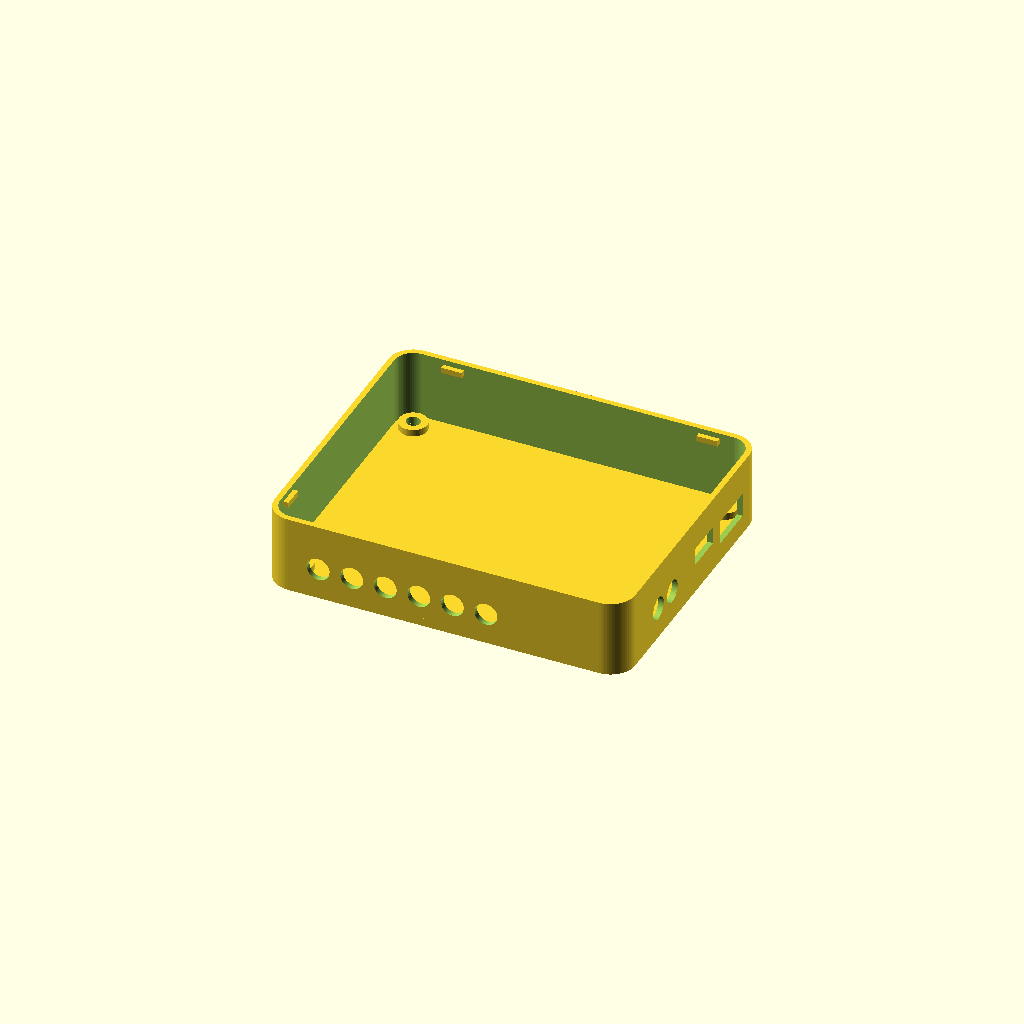
Cell 1 — every parameter at its default value.
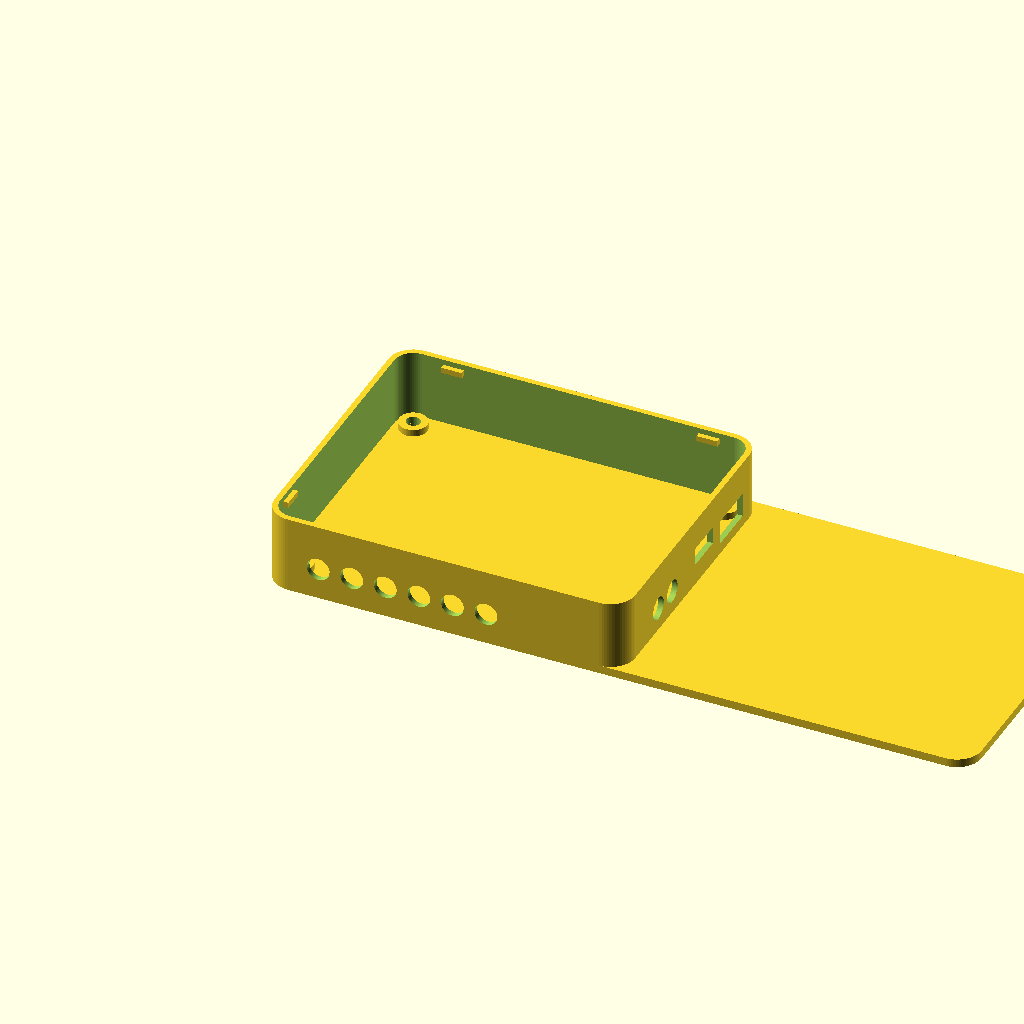
Cell 2: the same model with pcb_l = 198.
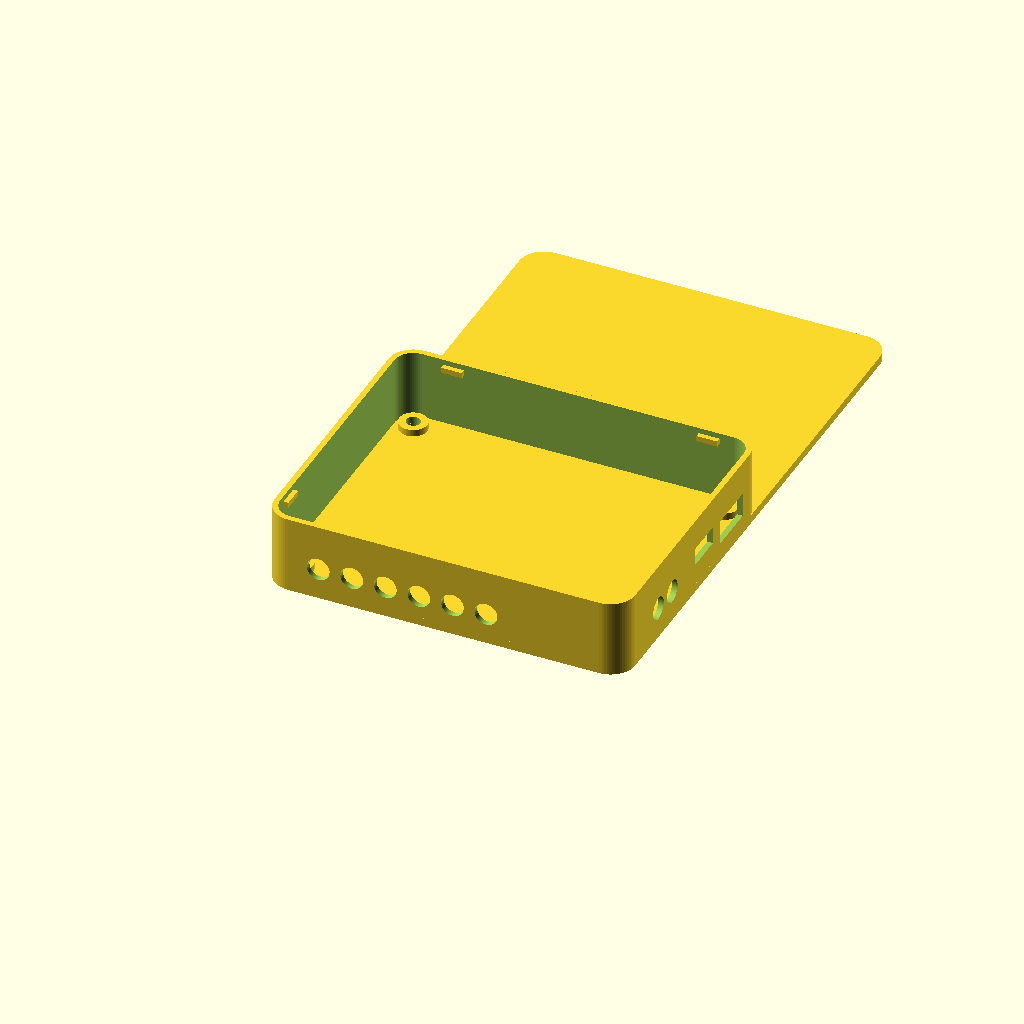
Cell 3: pcb_w = 160 (everything else at default).
One fixed orthographic camera (rotation 55°, 0°, 25°; colour scheme Cornfield) for every cell.
Source of the model, boitier/boitier.scad:
// ============================================================
//  MiniMoc — BOÎTIER FUSIONNÉ (fond + anneau en une pièce)
//  ------------------------------------------------------------
//  Ce fichier NE MODIFIE PAS ta géométrie. Il contient tes deux
//  pièces telles quelles (l'anneau a juste ses noms préfixés
//  "a_" pour éviter les conflits avec le fond), puis les
//  assemble :
//    - fond() à sa place
//    - anneau retourné 180° autour de Y, recalé en X, posé à
//      Z = 2.4 mm (sur la plaque du fond)
//
//  Pour exporter : F6 puis Exporter STL.
// ============================================================

$fn = 64;

// ---------- PIÈCE A : LE FOND (inchangé) --------------------
// ============================================================
//  MiniMoc — Boîtier imprimé en 3D
//  PIÈCE 1/2 : LE FOND (plaque inférieure)
//  ------------------------------------------------------------
//  Repère : coin inférieur-gauche du PCB = origine (0,0),
//  comme dans KiCad. Cotes en millimètres.
//
//  Cotes extraites du PCB MiniMoc v0.2 :
//    - Contour des cartes ......... 99 x 80 mm, coins R5
//    - 4 trous M3 aux coins ....... (5,5) (94,5) (5,75) (94,75)
//
//  IMPORTANT : le fond et l'anneau partagent la MÊME empreinte
//  extérieure (PCB + jeu + murs). Les deux dépassent donc
//  légèrement du PCB, du même montant, pour coïncider bord à
//  bord. Le PCB, lui, reste à 99 x 80 à l'intérieur.
//
//  OpenSCAD : F5 = aperçu, F6 = rendu, puis
//  Fichier > Exporter > Exporter en STL.
// ============================================================


// ---------- PARAMÈTRES À AJUSTER ----------------------------

pcb_l        = 99;    // longueur du PCB (axe X)
pcb_w        = 80;    // largeur du PCB  (axe Y)
coin_r       = 5;     // rayon des coins du PCB (R5)

// -- Murs & jeu : CES DEUX VALEURS définissent l'empreinte --
//    extérieure, partagée avec l'anneau. Garde-les identiques
//    dans les deux fichiers.
mur_ep       = 1.6;   // épaisseur des murs de l'anneau
jeu_pcb      = 0.4;   // jeu entre le PCB et l'intérieur des murs

// => empreinte extérieure de la coque (calculée, ne pas éditer)
ext_l        = pcb_l + 2*(jeu_pcb + mur_ep);   // ~103.0
ext_w        = pcb_w + 2*(jeu_pcb + mur_ep);   // ~84.0
ext_coin_r   = coin_r + jeu_pcb + mur_ep;      // arrondi extérieur

fond_ep      = 2.4;   // épaisseur de la plaque de fond

// -- Colonnes de vis aux 4 coins (positions = repère PCB) --
trou_x1      = 5;
trou_x2      = 94;
trou_y1      = 5;
trou_y2      = 75;

colonne_d    = 8;     // diamètre des bossages de vis
colonne_h    = 2;     // hauteur des bossages (surélève le PCB,
                      //  dégage les soudures du dessous)

// -- Type de fixation --
//   "taraude" = vis M3 taraude le plastique (Ø2.7)
//   "insert"  = trou pour insert thermofusible M3 (Ø4.0)
fixation     = "insert";

trou_d_taraude = 2.9;
trou_d_insert  = 4.0;

// -- Lamage tête de vis sous la plaque --
// -- Lamage tête de vis sous le fond (vis Allen tête bombée M3) --
// La vis monte PAR LE DESSOUS ; sa tête bombée se loge dans ce
// logement cylindrique creusé sous le fond pour ne pas dépasser.
lamage       = true;
lamage_d     = 6.2;   // Ø tête bombée M3 (~5.7) + jeu impression
lamage_h     = 2.0;   // profondeur (tête bombée M3 ~1.65 de haut)

$fn = 48;


// ---------- CONSTRUCTION ------------------------------------

// Profil arrondi générique (l, w, r) centré sur le repère PCB.
// Le décalage place le contour extérieur autour du PCB.
module profil(l, w, r, ox, oy) {
    translate([ox, oy, 0])
    hull() {
        translate([r,       r    ]) circle(r);
        translate([l - r,   r    ]) circle(r);
        translate([r,       w - r]) circle(r);
        translate([l - r,   w - r]) circle(r);
    }
}

// Décalage du contour extérieur par rapport à l'origine PCB
off = -(jeu_pcb + mur_ep);

trou_d = (fixation == "insert") ? trou_d_insert : trou_d_taraude;

positions = [
    [trou_x1, trou_y1], [trou_x2, trou_y1],
    [trou_x1, trou_y2], [trou_x2, trou_y2]
];

module fond() {
    difference() {
        union() {
            // plaque à l'empreinte EXTÉRIEURE (partagée avec l'anneau)
            linear_extrude(fond_ep)
                profil(ext_l, ext_w, ext_coin_r, off, off);
            // colonnes de vis
            for (p = positions)
                translate([p[0], p[1], 0])
                    cylinder(d = colonne_d, h = fond_ep + colonne_h);
        }
        // perçage des trous de vis
        for (p = positions)
            translate([p[0], p[1], -1])
                cylinder(d = trou_d, h = fond_ep + colonne_h + 2);
        // lamage optionnel
        if (lamage)
            for (p = positions)
                translate([p[0], p[1], -0.01])
                    cylinder(d = lamage_d, h = lamage_h);
    }
}



// ---------- PIÈCE B : L'ANNEAU (noms préfixés a_, inchangé) --
// ============================================================
//  MiniMoc — Boîtier imprimé en 3D
//  PIÈCE 2/2 : L'ANNEAU (cadre + 2 épaulements + découpes)
//  ------------------------------------------------------------
//  Repère KiCad : coin HAUT-gauche du PCB = origine (0,0),
//  axe X vers la droite, axe Y vers le BAS. Cotes en mm.
//
//  STRUCTURE (coupe en "H" couché) :
//    - débord extérieur = ton liseré autour des PCB
//    - épaulement BAS  : repose SUR le PCB du bas
//    - ouverture centrale : hauteur = entretoises (11 mm)
//    - épaulement HAUT : reçoit le PCB du haut
//
//  FIXATION : 4 trous ronds laissent passer les entretoises
//  hexagonales aux coins -> bloquent l'a_anneau en X/Y. Les deux
//  épaulements + les PCB le bloquent en Z.
//
//  Murs (repère) :
//    - bord y=0 -> FACE AVANT : 6 jacks de sortie
//    - bord x=0 -> FACE GAUCHE : 2 entrées + USB-A + micro-USB Teensy
//
//  Positions connecteurs & entretoises : extraites du PCB. NE PAS toucher.
//  Cotes à confirmer = bloc MESURES.
//  OpenSCAD : F5 aperçu, F6 rendu, export STL.
// ============================================================


// réglages fins FJA
a_decaltrs=0;
a_agrandir_anneau= 5.6;



// ---------- DOIT CORRESPONDRE AU FICHIER DU FOND ------------
a_pcb_l        = 99;
a_pcb_w        = 80;
a_coin_r       = 5;
a_mur_ep       = 1.6;    // épaisseur du mur extérieur (liseré)
a_jeu_pcb      = 0.4;    // jeu pour que le PCB entre sans forcer

// empreinte extérieure (identique au fond)
a_ext_l        = a_pcb_l + 2*(a_jeu_pcb + a_mur_ep);
a_ext_w        = a_pcb_w + 2*(a_jeu_pcb + a_mur_ep);
a_ext_coin_r   = a_coin_r + a_jeu_pcb + a_mur_ep;
a_off          = -(a_jeu_pcb + a_mur_ep);


// ---------- MESURES (confirmées avec toi) -------------------
a_entretoise_h = 11.0+a_agrandir_anneau;   // hauteur des entretoises = ouverture centrale
a_pcb_ep       = 1.6;    // épaisseur de tes PCB (feuillures)

// --- PATINS D'APPUI (au lieu d'un rebord continu) ---
// Chaque a_patin = petit plot sur lequel un PCB vient reposer.
// Format : [x, y, largeur, profondeur]  (x,y = centre, repère PCB)
// ÉDITE CETTE LISTE LIBREMENT : ajoute/déplace/supprime des lignes.
// Pré-rempli avec les 4 coins (zones dégagées). Décale-les vers
// l'intérieur si un composant gêne, réduis largeur/profondeur, etc.
//


// Attntion BAS = ceux du haut et HAUT = plus utilisés
// Patins du BAS (sous le PCB du bas — ATTENTION aux composants) :
a_patins_bas = [
    [12, 0, 6, 2],   // coin bas-gauche
    [99, 10, 2, 6],   // coin bas-droite
    [12, 80, 6, 2],   // coin haut-gauche
    [85, 80, 6, 2],   // coin haut-droite
];
// Patins du HAUT (sous le PCB du haut — carte nue, peu de contraintes) :
a_patins_haut = [
    [12, 2, 6, 6],
    [98, 10, 6, 6],
    [12, 78, 6, 6],
    [85, 78, 6, 6],
];

// hauteur totale de l'a_anneau = PCB bas + entretoises + PCB haut
a_anneau_h     = a_pcb_ep + a_entretoise_h + a_pcb_ep;   // = 14.2

// -- Entretoises hexagonales (passage aux 4 coins) --
a_entre_plats  = 4.0;    // dimension entre plats mesurée (4 mm)
a_ent_jeu      = 0.4;    // jeu d'impression
// largeur max de l'hexagone (pointe à pointe) = a_entre_plats / cos(30)
a_ent_trou_d   = a_entre_plats / cos(30) + a_ent_jeu;   // ~5.02


// ---------- MESURES connecteurs (au pied à coulisse) --------
a_jack_axe_z   = 6.0+a_agrandir_anneau;    // hauteur axe jack au-dessus du PCB bas
a_jack_trou_d  = 6.5;    // Ø trou fût du jack + jeu

a_usb_larg     = 14.0;   // ouverture USB-A
a_usb_haut     = 7.0;
a_usb_axe_z    = 6.0+a_agrandir_anneau;

a_tusb_larg    = 11.0;   // ouverture micro-USB Teensy (large pour la fiche)
a_tusb_haut    = 5.0;
a_tusb_axe_z   = 4.0+a_agrandir_anneau;

// Hauteur de référence : le PCB du bas est posé à z = a_pcb_ep
// (l'épaulement bas fait a_pcb_ep de haut). Les connecteurs sont
// au-dessus du PCB bas, donc leur z = a_pcb_ep + axe_z.
a_pcb_bas_z    = a_pcb_ep;


// ---------- POSITIONS (extraites du PCB) --------------------
a_jacks_out_x  = [35.12, 44.70, 54.28, 63.87, 73.45, 83.04]; // face avant
a_jacks_in_y   = [30.03, 21.53];                              // face gauche
a_usb_y        = 61.0;                                        // USB-A
a_tusb_y       = 47.12;                                       // micro-USB Teensy
a_ent_pos      = [[5,5],[94,5],[5,75],[94,75]];               // entretoises

$fn = 64;


// ---------- CONSTRUCTION ------------------------------------

module a_profil(l, w, r, ox, oy) {
    translate([ox, oy, 0])
    hull() {
        translate([r,     r    ]) circle(r);
        translate([l - r, r    ]) circle(r);
        translate([r,     w - r]) circle(r);
        translate([l - r, w - r]) circle(r);
    }
}

// Contour extérieur (liseré)
module a_ext_profil()  { a_profil(a_ext_l, a_ext_w, a_ext_coin_r, a_off, a_off); }
// Contour intérieur = PCB + jeu (l'ouverture où passent les composants)
module a_pcb_profil()  { a_profil(a_pcb_l + 2*a_jeu_pcb, a_pcb_w + 2*a_jeu_pcb,
                              a_coin_r + a_jeu_pcb, -a_jeu_pcb, -a_jeu_pcb); }
// Un a_patin = petit pavé. On le pose à la bonne hauteur via z.
module a_patin(p, z) {
    translate([p[0]-p[2]/2, p[1]-p[3]/2, z])
        cube([p[2], p[3], a_pcb_ep]);
}

// Anneau : mur extérieur creux (ouverture = taille PCB sur toute la
// hauteur), PLUS des patins d'appui en bas et en haut. Pas de rebord
// continu : l'intérieur reste dégagé sauf aux patins.
module a_anneau_brut() {
    union() {
        // 1) cadre extérieur creux : ouverture de la taille du PCB,
        //    traversante sur toute la hauteur
        difference() {
            linear_extrude(a_anneau_h) a_ext_profil();
            translate([0,0,-1])
                linear_extrude(a_anneau_h + 2) a_pcb_profil();
        }
        // 2) patins du bas (de z=0 à a_pcb_ep) : le PCB bas repose dessus
        for (p = a_patins_bas) a_patin(p, a_pcb_ep);
        // 3) patins du haut (juste sous le sommet) : le PCB haut repose dessus
        //for (p = a_patins_haut) a_patin(p, a_anneau_h - 2*a_pcb_ep-2);
    }
}

// --- découpes connecteurs ---
module a_trou_jack_avant(x) {
    translate([x, a_off - 1, a_pcb_bas_z + a_jack_axe_z])
        rotate([-90,0,0]) cylinder(d=a_jack_trou_d, h=(a_mur_ep+a_jeu_pcb)+3);
}
module a_trou_jack_gauche(y) {
    translate([a_off - 1, y, a_pcb_bas_z + a_jack_axe_z])
        rotate([0,90,0]) cylinder(d=a_jack_trou_d, h=(a_mur_ep+a_jeu_pcb)+3);
}
module a_trou_usb(y) {
    translate([a_off - 1, y - a_usb_larg/2, (a_pcb_bas_z+a_usb_axe_z) - a_usb_haut/2])
        cube([(a_mur_ep+a_jeu_pcb)+3, a_usb_larg, a_usb_haut]);
}
module a_trou_teensy_usb(y) {
    translate([a_off - 1, y - a_tusb_larg/2, (a_pcb_bas_z+a_tusb_axe_z) - a_tusb_haut/2])
        cube([(a_mur_ep+a_jeu_pcb)+3, a_tusb_larg, a_tusb_haut]);
}
// passage d'entretoise : trou rond vertical traversant TOUT l'a_anneau
module a_trou_entretoise(p) {
    translate([p[0], p[1], -1])
        cylinder(d=a_ent_trou_d, h=a_anneau_h + 2);
}

module a_anneau() {
    difference() {
        a_anneau_brut();
        for (x = a_jacks_out_x) a_trou_jack_avant(x+a_jack_trou_d/2-1);
        for (y = a_jacks_in_y)  a_trou_jack_gauche(y-a_jack_trou_d/2+1);
        a_trou_usb(a_usb_y+3);
        a_trou_teensy_usb(a_tusb_y);
        for (p = a_ent_pos) a_trou_entretoise(p);
    }
}

// ============================================================
//  COUPON DE TEST — décommente a_coupon() et commente a_anneau()
//  pour imprimer ~5 min : un bout de la face gauche avec un
//  jack ET le micro-USB, pour valider les hauteurs critiques.
// ============================================================
//
// module a_coupon() {
//     L = 45;
//     difference() {
//         cube([a_mur_ep + a_jeu_pcb, L, a_anneau_h]);
//         // un jack d'entrée (centré sur le a_coupon)
//         translate([-1, L*0.30, a_pcb_bas_z + a_jack_axe_z])
//             rotate([0,90,0]) cylinder(d=a_jack_trou_d, h=a_mur_ep+a_jeu_pcb+2);
//         // le micro-USB Teensy
//         translate([-1, L*0.68 - a_tusb_larg/2, (a_pcb_bas_z+a_tusb_axe_z)-a_tusb_haut/2])
//             cube([a_mur_ep+a_jeu_pcb+2, a_tusb_larg, a_tusb_haut]);
//     }
// }
// a_coupon();


// ---------- ASSEMBLAGE -------------------------------------
// ---------- ASSEMBLAGE -------------------------------------

// ---------- POSITION DE L'ANNEAU SUR LE FOND ---------------
// L'anneau est retourné 180° autour de Y (pour mettre les
// patins en haut). Ajuste ces 3 valeurs en regardant l'aperçu
// (F5) jusqu'à ce que l'anneau tombe pile sur le fond.
pos_x = 99;     // décalage horizontal (compense le retournement)
pos_y = 0;      // décalage en profondeur
pos_z = 2.4;    // hauteur : pose l'anneau sur la plaque du fond

union() {
    fond();
    translate([pos_x, pos_y, pos_z + a_anneau_h])
        rotate([0,180,0])
            anneau_assemble();
}

module anneau_assemble() {
    difference() {
        a_anneau_brut();
        for (x = a_jacks_out_x) a_trou_jack_avant(x + a_jack_trou_d/2 - 1);
        for (y = a_jacks_in_y)  a_trou_jack_gauche(y - a_jack_trou_d/2 + 1);
        a_trou_usb(a_usb_y + 3);
        a_trou_teensy_usb(a_tusb_y);
        for (p = a_ent_pos) a_trou_entretoise(p);
    }
}
Parameter table extracted from the source (name, type, default, range or options):
pcb_l: number, default 99
pcb_w: number, default 80
coin_r: number, default 5
mur_ep: number, default 1.6
jeu_pcb: number, default 0.4
fond_ep: number, default 2.4
trou_x1: number, default 5
trou_x2: number, default 94
trou_y1: number, default 5
trou_y2: number, default 75
colonne_d: number, default 8
colonne_h: number, default 2
fixation: string, default "insert"
trou_d_taraude: number, default 2.9
trou_d_insert: number, default 4
lamage: bool, default true
lamage_d: number, default 6.2
lamage_h: number, default 2
